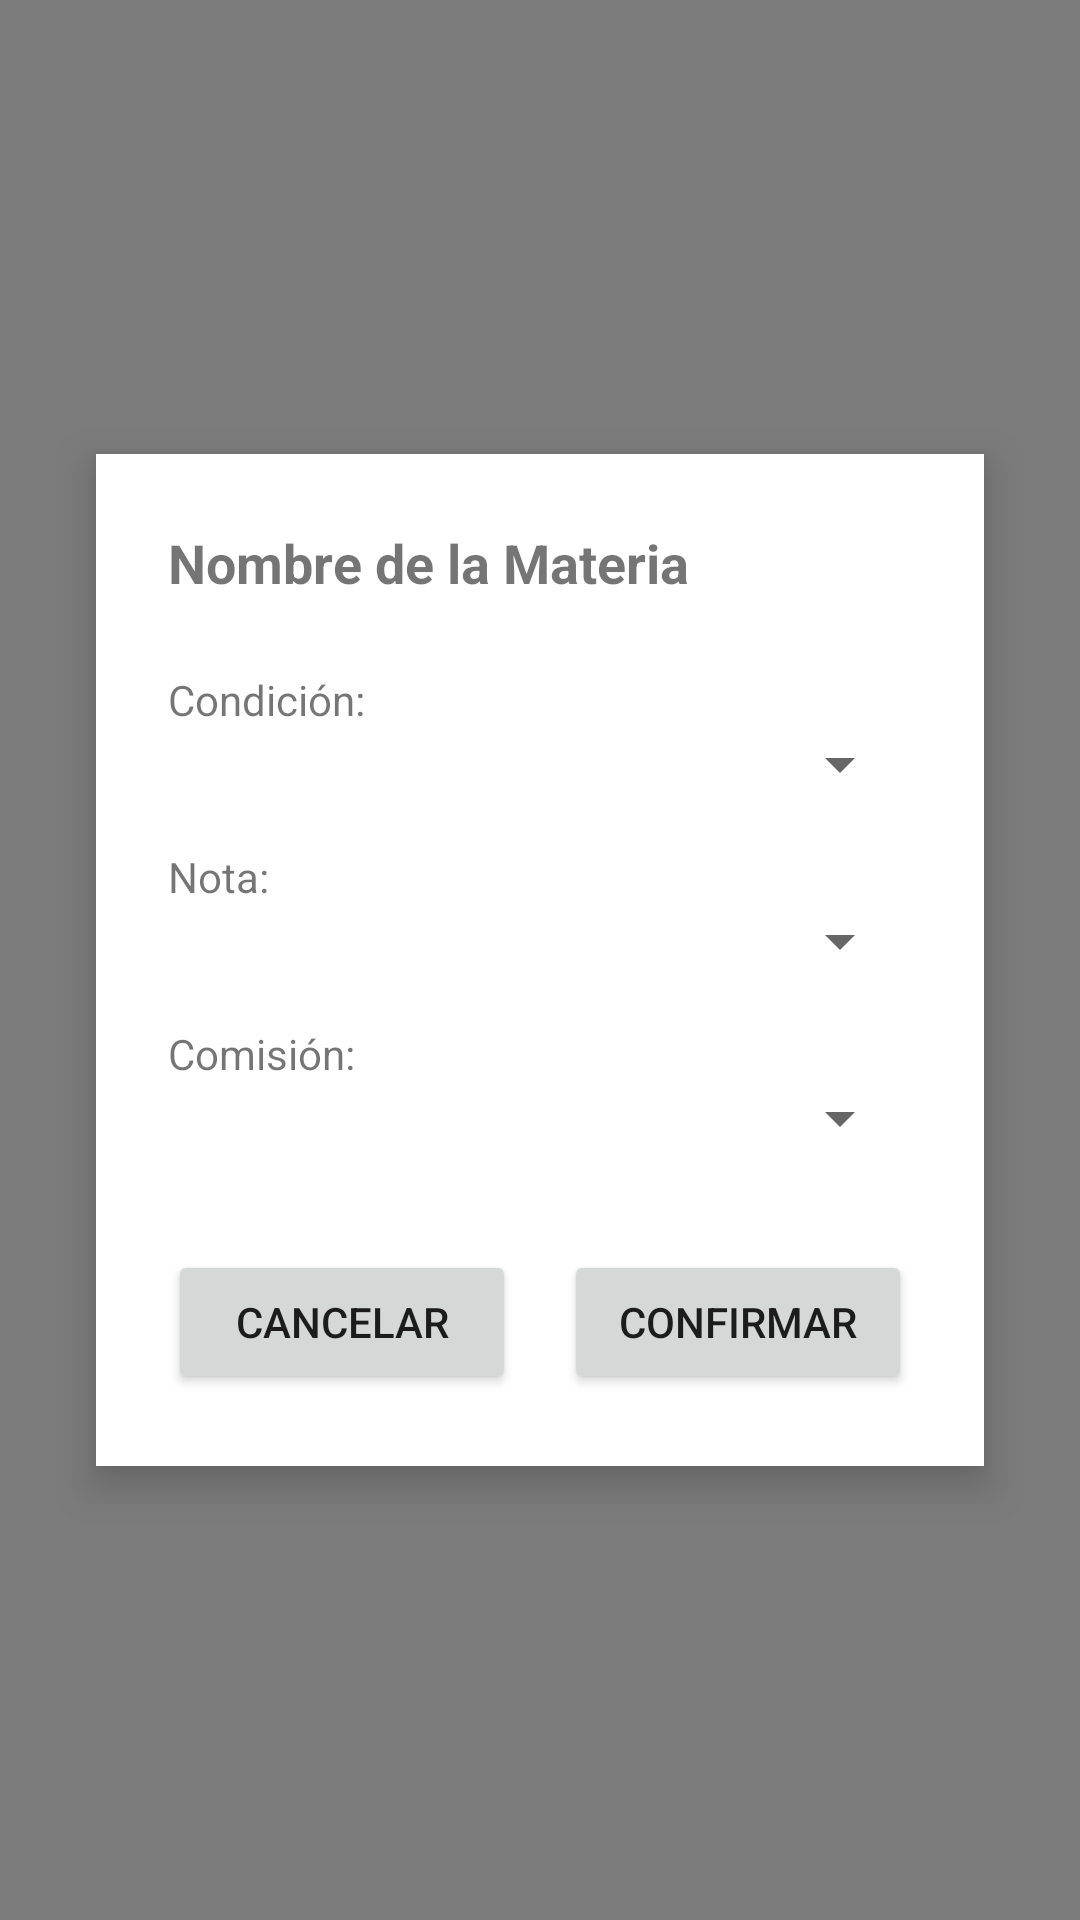

The Android layout XML behind this screen, and the referenced resources:
<!-- AndroidManifest.xml: application theme Theme.AppCompat.Light.NoActionBar -->
<!-- res/layout/fragment_vista_editar_materia.xml -->
<?xml version="1.0" encoding="utf-8"?>
<FrameLayout xmlns:android="http://schemas.android.com/apk/res/android"
    android:layout_width="match_parent"
    android:layout_height="match_parent">

    
    <View
        android:id="@+id/panelFondo"
        android:layout_width="match_parent"
        android:layout_height="match_parent"
        android:background="#80000000"
        android:clickable="true"/>

    
    <LinearLayout
        android:id="@+id/panelEdicion"
        android:layout_width="match_parent"
        android:layout_height="wrap_content"
        android:layout_gravity="center"
        android:layout_margin="32dp"
        android:background="#FFFFFF"
        android:elevation="8dp"
        android:orientation="vertical"
        android:padding="24dp">

        <TextView
            android:id="@+id/txtTituloMateria"
            android:layout_width="match_parent"
            android:layout_height="wrap_content"
            android:text="Nombre de la Materia"
            android:textSize="18sp"
            android:textStyle="bold"
            android:maxLines="4"
            android:layout_marginBottom="16dp"/>

        <TextView
            android:layout_width="match_parent"
            android:layout_height="wrap_content"
            android:text="Condición:"
            android:textSize="14sp"
            android:layout_marginTop="8dp"/>

        <Spinner
            android:id="@+id/spinnerCondicion"
            android:layout_width="match_parent"
            android:layout_height="wrap_content"
            android:layout_marginBottom="8dp"/>

        <TextView
            android:layout_width="match_parent"
            android:layout_height="wrap_content"
            android:text="Nota:"
            android:textSize="14sp"
            android:layout_marginTop="8dp"/>

        <Spinner
            android:id="@+id/spinnerNota"
            android:layout_width="match_parent"
            android:layout_height="wrap_content"
            android:layout_marginBottom="8dp"/>

        <TextView
            android:layout_width="match_parent"
            android:layout_height="wrap_content"
            android:text="Comisión:"
            android:textSize="14sp"
            android:layout_marginTop="8dp"/>

        <Spinner
            android:id="@+id/spinnerComision"
            android:layout_width="match_parent"
            android:layout_height="wrap_content"
            android:layout_marginBottom="16dp"/>

        <LinearLayout
            android:layout_width="match_parent"
            android:layout_height="wrap_content"
            android:orientation="horizontal"
            android:layout_marginTop="16dp">

            <Button
                android:id="@+id/btnCancelar"
                android:layout_width="0dp"
                android:layout_height="wrap_content"
                android:layout_weight="1"
                android:text="Cancelar"
                android:layout_marginRight="8dp"/>

            <Button
                android:id="@+id/btnConfirmar"
                android:layout_width="0dp"
                android:layout_height="wrap_content"
                android:layout_weight="1"
                android:text="Confirmar"
                android:layout_marginLeft="8dp"/>
        </LinearLayout>
    </LinearLayout>
</FrameLayout>
<!-- resources referenced by this layout -->
<resources>

</resources>
